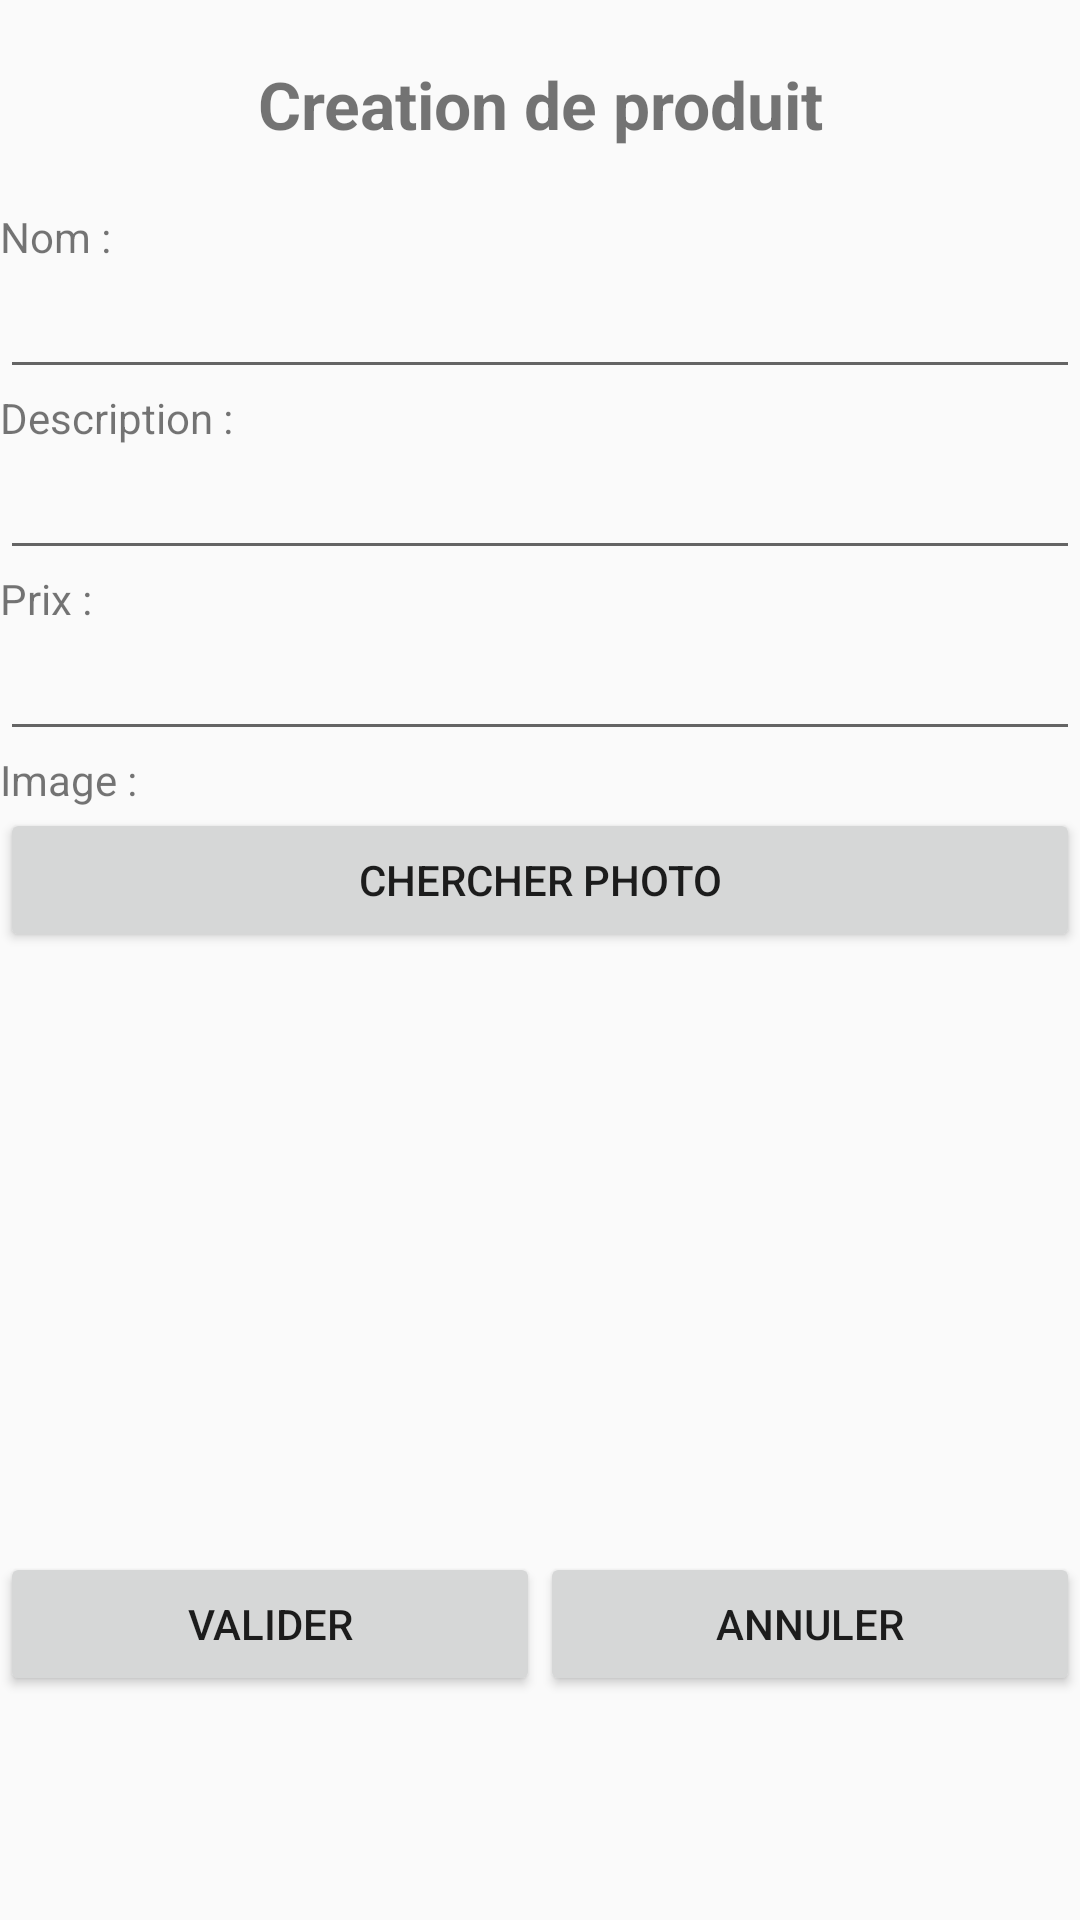

Write the Android layout XML for this screen, with the resource values it uses.
<!-- AndroidManifest.xml: application theme AppTheme -->
<!-- res/layout/activity_create_product.xml -->
<?xml version="1.0" encoding="utf-8"?>
<LinearLayout
    xmlns:android="http://schemas.android.com/apk/res/android"
    xmlns:tools="http://schemas.android.com/tools"
    android:layout_width="match_parent"
    android:layout_height="match_parent"
    tools:context=".Product.EditProductActivity"
    android:orientation="vertical">
    <TextView
        android:id="@+id/tv_createProduct_name"
        android:text="Creation de produit"
        android:layout_width="match_parent"
        android:layout_height="wrap_content"
        android:textStyle="bold"
        android:gravity="center"
        android:paddingBottom="20dp"
        android:paddingTop="20dp"
        android:textSize="22dp"/>
    <ScrollView
        android:layout_width="match_parent"
        android:layout_height="match_parent"
        android:fillViewport="true">
        <LinearLayout
            android:layout_width="match_parent"
            android:layout_height="wrap_content"
            android:orientation="vertical">
            <TextView
                android:layout_width="match_parent"
                android:layout_height="wrap_content"
                android:text="Nom :"/>
            <EditText
                android:layout_width="match_parent"
                android:layout_height="wrap_content"
                android:id="@+id/et_createProduct_name"/>
            <TextView
                android:layout_width="match_parent"
                android:layout_height="wrap_content"
                android:text="Description :"/>
            <EditText
                android:layout_width="match_parent"
                android:layout_height="wrap_content"
                android:id="@+id/et_createProduct_description"/>
            <TextView
                android:layout_width="match_parent"
                android:layout_height="wrap_content"
                android:text="Prix :"
                />
            <EditText
                android:layout_width="match_parent"
                android:layout_height="wrap_content"
                android:inputType="numberDecimal"
                android:id="@+id/et_createProduct_price"/>
            <TextView
                android:layout_width="match_parent"
                android:layout_height="wrap_content"
                android:text="Image :"
                />
            <Button
                android:layout_width="match_parent"
                android:layout_height="wrap_content"
                android:text="Chercher photo"
                android:id="@+id/b_createProduct_pict"/>
            <ImageView
                android:layout_width="200dp"
                android:layout_height="200dp"
                android:layout_gravity="center"
                android:src="@drawable/profilepicture"
                android:id="@+id/iv_createProduct_image"/>
            <LinearLayout
                android:layout_width="match_parent"
                android:orientation="horizontal"
                android:weightSum="2"
                android:layout_height="wrap_content">

                <Button
                    android:layout_width="wrap_content"
                    android:layout_height="wrap_content"
                    android:id="@+id/b_createProduct_validate"
                    android:layout_weight="1"
                    android:text="VALIDER"/>

                <Button
                    android:layout_width="wrap_content"
                    android:layout_height="wrap_content"
                    android:layout_weight="1"
                    android:id="@+id/b_createProduct_cancel"
                    android:text="ANNULER"/>

            </LinearLayout>
        </LinearLayout>
    </ScrollView>


</LinearLayout>
<!-- resources referenced by this layout -->
<resources>
  <style name="AppTheme" parent="Theme.AppCompat.Light.NoActionBar">
          
          <item name="colorPrimary">@color/colorPrimary</item>
          <item name="colorPrimaryDark">@color/colorPrimaryDark</item>
          <item name="colorAccent">@color/colorAccent</item>
          <item name="android:textColorHint">#777676</item>
      </style>
  <color name="colorPrimary">#008577</color>
  <color name="colorPrimaryDark">#3F3E3E</color>
  <color name="colorAccent">#1B3AEB</color>
</resources>
